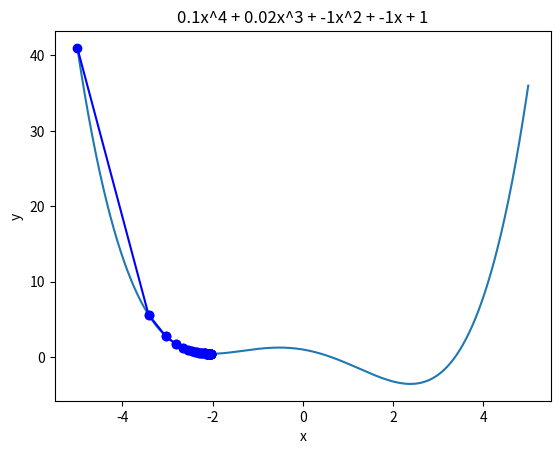

This chart was generated by the following Python code:
#Imports
import random
import matplotlib.pyplot as plt
import math
import numpy as np

def gen_pol(degree):
    """
    Generate random polynomial

    :param degree: The degree of a random polynomial
    :return: A list of coefficients
    """
    coefficients = []
    for i in range (degree+1):
        if(i == 0):
            coefficients.append(random.uniform(0,10))
        else:
            coefficients.append(random.uniform(-10,10))
    return coefficients
def use_pol(cof, val):
    """
    Applies polynomial on a value and returns it

    :param cof: A list of coefficients representing a polynomial
    :param arg: A value
    :return: Resulting function value
    """
    func_val = 0
    for i in range(len(cof)):
        func_val += cof[i]*val**(len(cof)-i-1)
    return func_val
def display_pol(cof):
    """
    Displays a polynomial

    :param cof:
    :return:
    """
    polynomial = ""
    for i in range(len(cof)):
        co = str(round(cof[i],2))
        var = "x^"+str(len(cof)-i-1)
        if(cof[i] == 0):
            continue
        if(cof[i] == 1 and not i == len(cof)-1):
            co = ""
        if(i == len(cof)-1):
            var = ""
        elif(i == len(cof)-2):
            var = "x"
        polynomial += co+var+ " + "
    return polynomial[:-3]
def y_range(cof, valrange, stepsize = 1.0):
    arg = valrange[0]
    arguments = []
    function_values = []
    while arg < valrange[1]:
        arguments.append(arg)
        function_values.append(use_pol(cof,arg))
        arg += stepsize
    return arguments, function_values
def draw(x,y, xlabel = "x", ylabel = "y",title = ""):
    plt.plot(x,y)
    plt.xlabel(xlabel)
    plt.ylabel(ylabel)
    plt.title(title)
    plt.show()
def grad(cof, x, step = 0.00001):
    return (use_pol(cof,x+step)-use_pol(cof,x))/step
def grad_descent(cof, loc, lr = 0.01):
    newloc = loc - lr*grad(cof,loc)
    return newloc
def simulate_optimizer(optimizer, co, bounds=[-5,5], start_loc = -5):
    x, y = y_range(co, bounds, stepsize= 0.01)
    plt.plot(x,y)
    loc = start_loc
    plt.xlabel("x")
    plt.ylabel("y")
    plt.title(display_pol(co))
    for i in range(30):
        xcor1 = loc
        ycor1 = use_pol(co, loc)
        loc = optimizer(co,loc, lr = 0.04)
        xcor2 = loc
        ycor2 = use_pol(co,loc)
        plt.plot([xcor1,xcor2],[ycor1,ycor2],marker = "o",color = "b")
    #     print(loc)
        plt.pause(0.5)
    plt.show()

simulate_optimizer(grad_descent, [0.1,0.02, -1,-1,1])